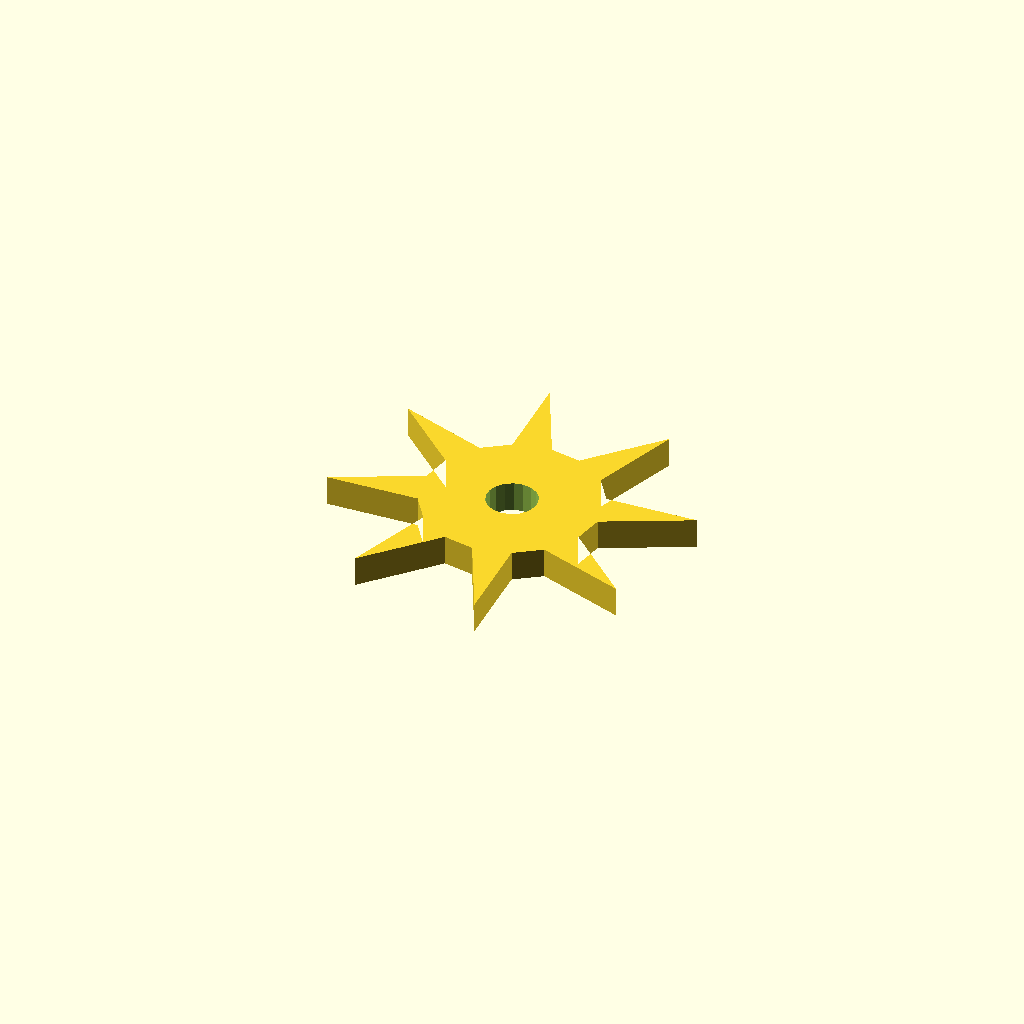
Cell 1: rendered with the file's own defaults.
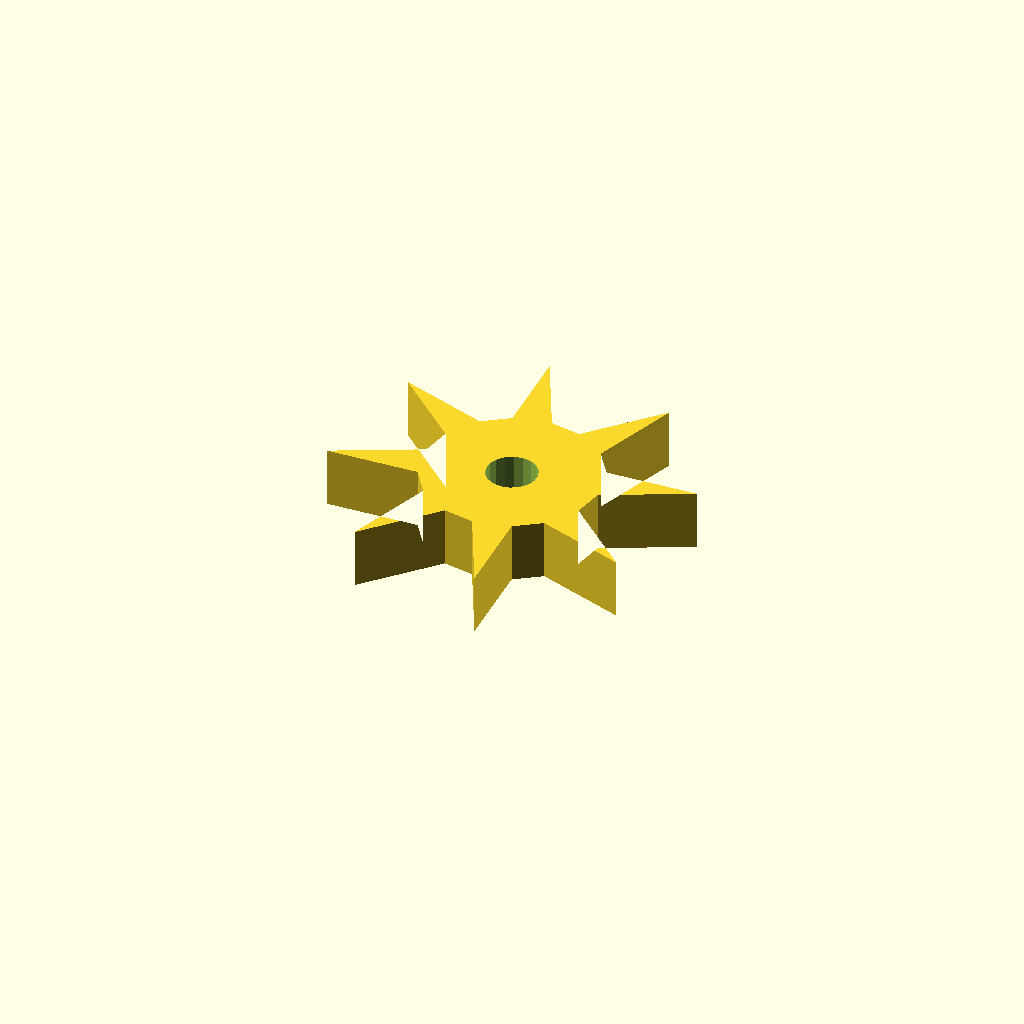
Cell 2: the same model with plate_t = 12.
All cells are drawn from one camera (rotation 55°, 0°, 25°, orthographic, colour scheme Cornfield), so only the parameter changes between them.
The OpenSCAD source (optional_data/data/sketch4/starwheels/part_0054.scad):
$fn = 32;

// ----------------------------------------------------------------------
// Star wheel: 8-point ratchet, R35
// ----------------------------------------------------------------------

// --- parameters (mm) ---
n_points = 8;             // number of points / teeth
r_out = 35;               // tip radius
r_in = 17.5;              // root radius
bore_r = 5;               // centre bore radius
plate_t = 6;              // plate thickness, Z (extrusion height)
bore_d = 10;              // centre bore diameter

profile = [[34.033, 51.533], [25.862, 68.066], [26.706, 49.925], [21.659, 46.407], [4.191, 52.32], [17.615, 40.09], [16.533, 34.033], [0, 25.862], [18.14, 26.706], [21.659, 21.659], [15.745, 4.191], [27.976, 17.615], [34.033, 16.533], [42.204, 0], [41.359, 18.14], [46.407, 21.659], [63.875, 15.745], [50.451, 27.976], [51.533, 34.033], [68.066, 42.204], [49.925, 41.359], [46.407, 46.407], [52.32, 63.875], [40.09, 50.451]];  // primary outline, 24 points, counter clockwise
void_1 = [[38.941, 34.987], [38.319, 36.608], [37.18, 37.919], [35.661, 38.761], [33.946, 39.032], [32.241, 38.701], [30.753, 37.806], [29.66, 36.457], [29.095, 34.815], [29.125, 33.079], [29.747, 31.458], [30.886, 30.147], [32.405, 29.305], [34.12, 29.034], [35.825, 29.365], [37.313, 30.259], [38.406, 31.609], [38.971, 33.251]];  // centre bore, 18 points

// --- the one profile operation ---
difference() {
  linear_extrude(height = plate_t) polygon(points = profile);
  translate([0, 0, -1])
    linear_extrude(height = plate_t + 2) polygon(points = void_1);
}
Customizer parameters (derived from the source; name, type, default, range or options):
n_points: number, default 8
r_out: number, default 35
r_in: number, default 17.5
bore_r: number, default 5
plate_t: number, default 6
bore_d: number, default 10
